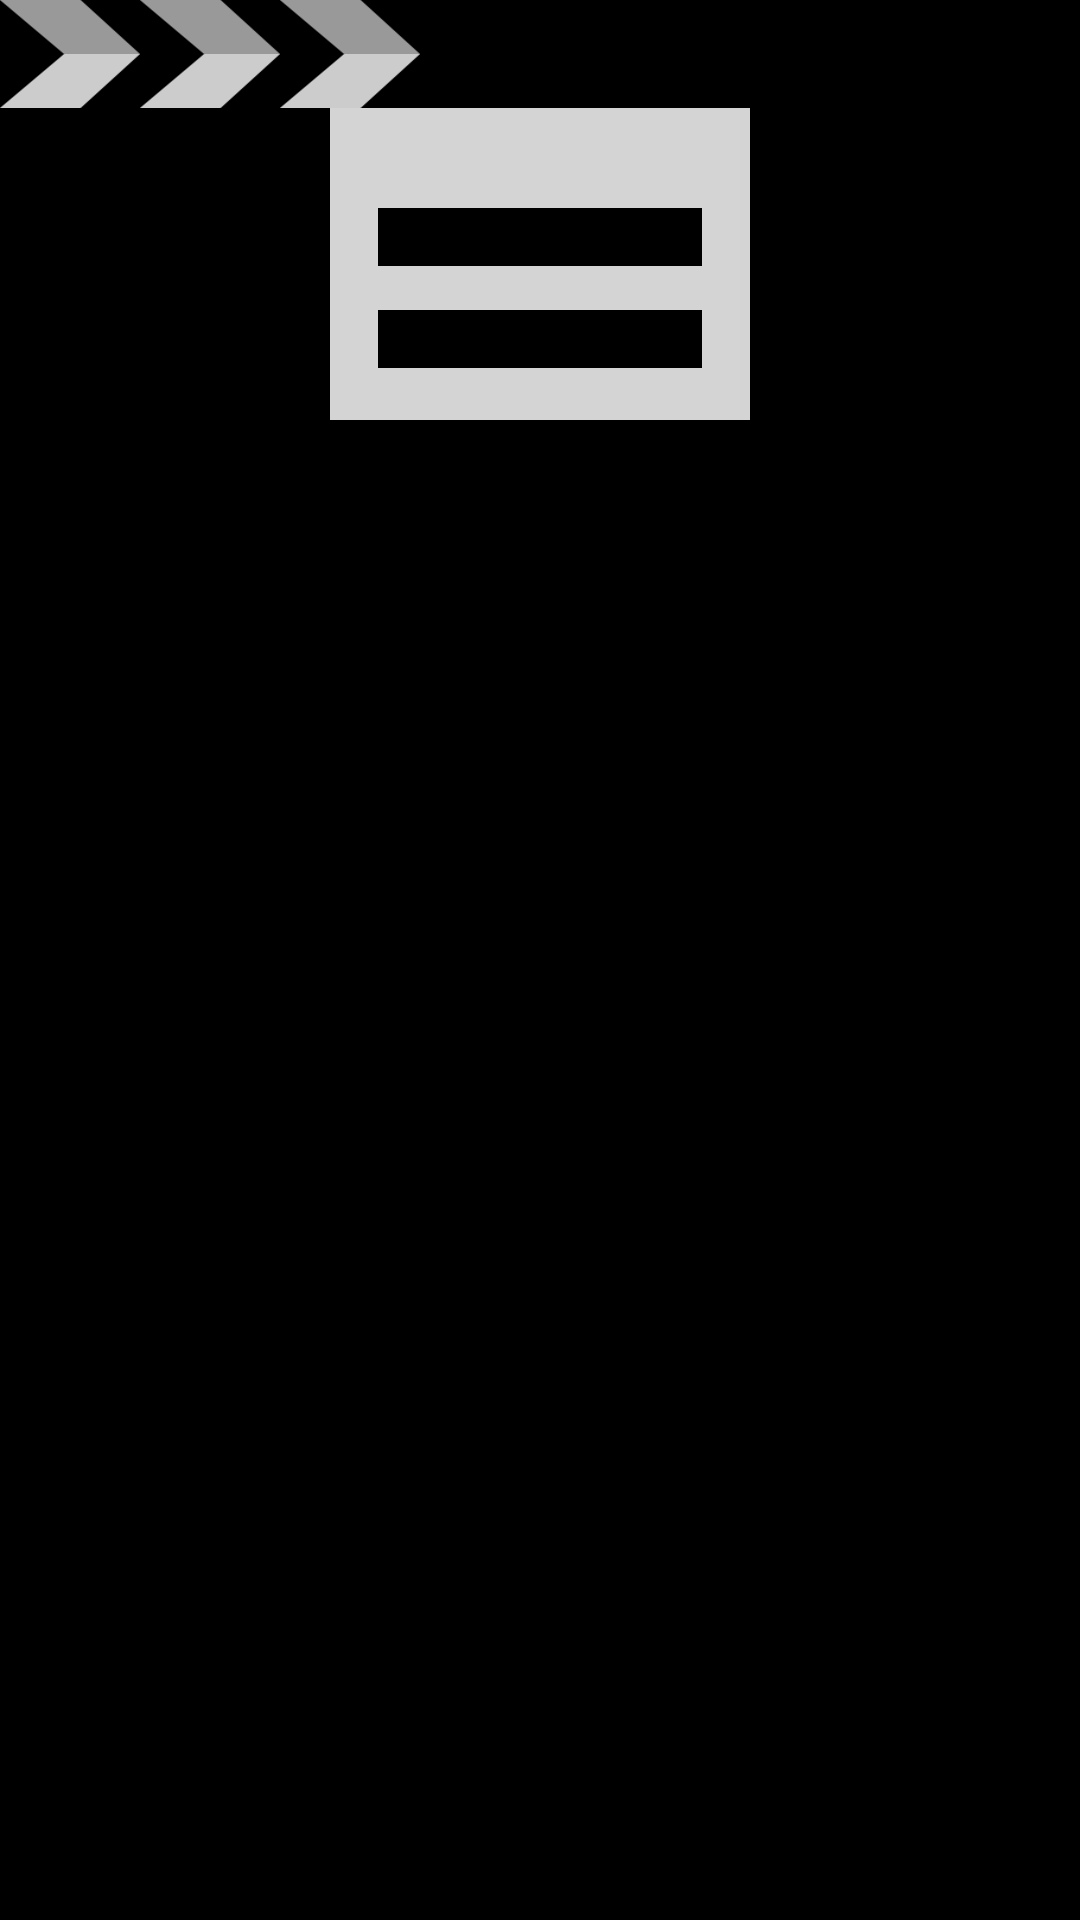

Write the Android layout XML for this screen, with the resource values it uses.
<!-- AndroidManifest.xml: application theme android:Theme.NoTitleBar.Fullscreen -->
<!-- res/layout/animal_layout_video.xml -->
<?xml version="1.0" encoding="utf-8"?>

<RelativeLayout xmlns:android="http://schemas.android.com/apk/res/android"
    android:id="@+id/rl_animal_video"
    android:layout_width="wrap_content"
    android:layout_height="wrap_content" >
    
     <LinearLayout
          android:id="@+id/ll_video_container"
          android:layout_width="140dip"
          android:layout_height="36dip"
          android:orientation="horizontal"
           >
 	    
 			<ImageView
	              android:id="@+id/iv_item_video_icon_1"
	              android:layout_width="46.66dip"
	              android:layout_height="36dip"
	              android:scaleType="fitXY"
	              android:src="@drawable/video_icon" />
	          
	          <ImageView
	              android:id="@+id/iv_item_video_icon_2"
	              android:layout_width="46.66dip"
	              android:layout_height="36dip"
	              android:scaleType="fitXY"
	              android:src="@drawable/video_icon" />
	           <ImageView
	              android:id="@+id/iv_item_video_icon_3"
	              android:layout_width="46.66dip"
	              android:layout_height="36dip"
	              android:scaleType="fitXY"
	              android:src="@drawable/video_icon" />
	           
	           <ImageView
	              android:id="@+id/iv_item_video_icon_4"
	              android:layout_width="46.66dip"
	              android:layout_height="36dip"
	              android:scaleType="fitXY"
	              android:src="@drawable/video_icon" />
	          
	      </LinearLayout>
  	   
   	      
   	      <ImageView 
   	        android:layout_centerHorizontal="true"
	        android:id="@+id/iv_item_video_frame_demo"
	        android:layout_below="@id/ll_video_container"
	        android:src="@drawable/iv_item_video_frame_bottom"
	        android:layout_width="140dip"
	        android:layout_height="104dip"
	        android:scaleType="fitXY" />

</RelativeLayout>
<!-- resources referenced by this layout -->
<resources>
  <!-- drawable iv_item_video_frame_bottom: png bitmap (drawable-hdpi, 1870 bytes) -->
  <!-- drawable video_icon: png bitmap (drawable-hdpi, 3904 bytes) -->
</resources>
